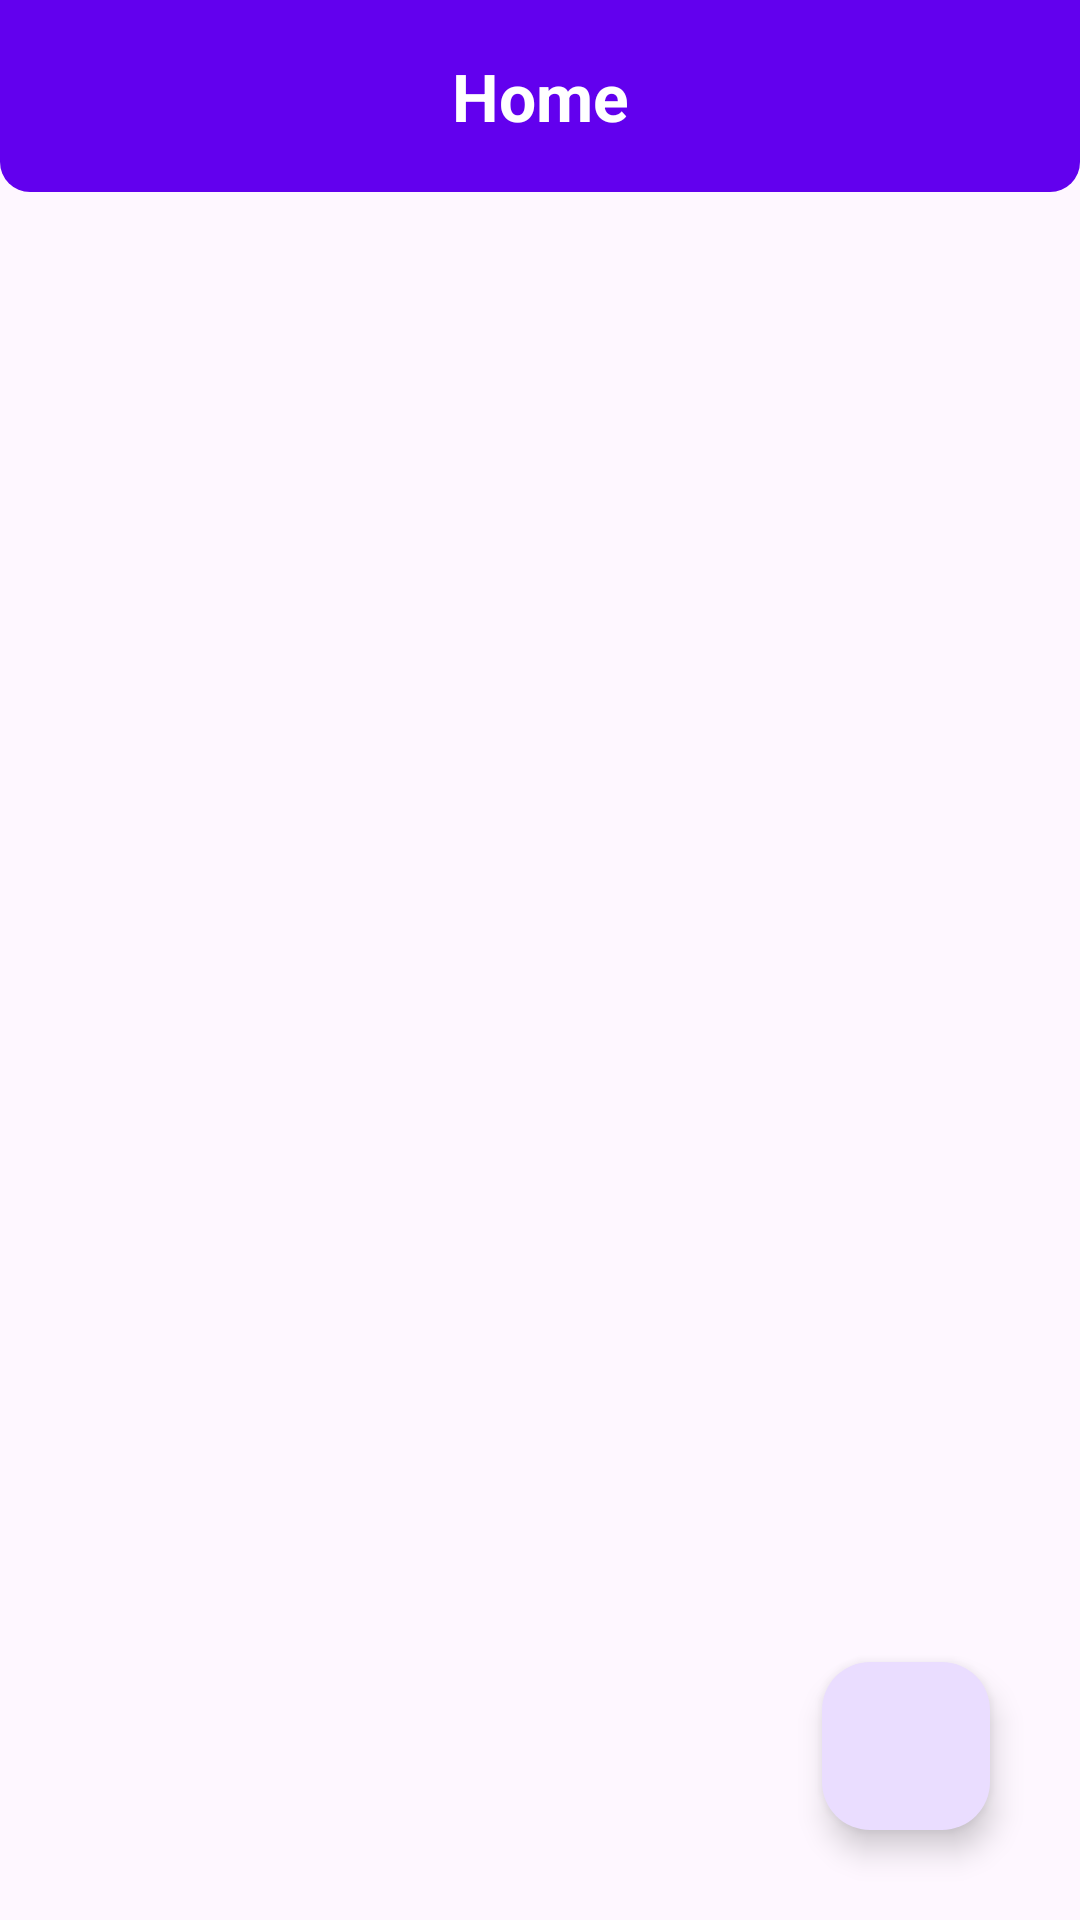

Reconstruct the res/layout file that produces this screen, plus the resources it refers to.
<!-- AndroidManifest.xml: application theme Theme.AdaVerse -->
<!-- res/layout/activity_home.xml -->
<?xml version="1.0" encoding="utf-8"?>
<androidx.constraintlayout.widget.ConstraintLayout xmlns:android="http://schemas.android.com/apk/res/android"
    xmlns:app="http://schemas.android.com/apk/res-auto"
    xmlns:tools="http://schemas.android.com/tools"
    android:layout_width="match_parent"
    android:layout_height="match_parent"
    tools:context=".HomeActivity">

    <androidx.constraintlayout.widget.ConstraintLayout
        android:id="@+id/toolbarRl"
        android:layout_width="match_parent"
        android:layout_height="?actionBarSize"
        app:layout_constraintStart_toStartOf="parent"
        app:layout_constraintEnd_toEndOf="parent"
        app:layout_constraintTop_toTopOf="parent"
        android:background="@drawable/shape_toolbar2">

        <androidx.appcompat.widget.AppCompatImageButton
            android:id="@+id/backBtn"
            android:layout_width="wrap_content"
            android:layout_height="wrap_content"
            app:layout_constraintTop_toTopOf="parent"
            app:layout_constraintBottom_toBottomOf="parent"
            app:layout_constraintStart_toStartOf="parent"
            android:layout_marginStart="5dp"
            android:layout_marginEnd="5dp"
            android:background="@android:color/transparent"
            android:padding="5dp"
            android:src="@drawable/ic_back_white" />

        <androidx.appcompat.widget.AppCompatTextView
            android:layout_width="wrap_content"
            android:layout_height="wrap_content"
            android:text="Home"
            android:textColor="@color/white"
            app:layout_constraintStart_toStartOf="parent"
            app:layout_constraintTop_toTopOf="parent"
            app:layout_constraintBottom_toBottomOf="parent"
            app:layout_constraintEnd_toEndOf="parent"
            android:textSize="22dp"
            android:textStyle="bold"/>


    </androidx.constraintlayout.widget.ConstraintLayout>

    <androidx.recyclerview.widget.RecyclerView
        android:id="@+id/recyclerView"
        android:layout_width="match_parent"
        android:layout_height="0dp"
        app:layout_constraintStart_toStartOf="parent"
        app:layout_constraintEnd_toEndOf="parent"
        app:layout_constraintTop_toBottomOf="@+id/toolbarRl"
        app:layout_constraintBottom_toBottomOf="parent"
        tools:listitem="@layout/item_genre"
        app:layoutManager="androidx.recyclerview.widget.LinearLayoutManager" />

    <com.google.android.material.floatingactionbutton.FloatingActionButton
        android:id="@+id/searchGenre"
        android:layout_width="wrap_content"
        android:src="@drawable/ic_search_white"
        android:layout_height="wrap_content"
        app:layout_constraintEnd_toEndOf="parent"
        app:layout_constraintBottom_toBottomOf="parent"
        android:layout_marginBottom="30dp"
        android:layout_marginEnd="30dp"/>

</androidx.constraintlayout.widget.ConstraintLayout>
<!-- res/layout/item_genre.xml (included above) -->
<?xml version="1.0" encoding="utf-8"?>
<androidx.cardview.widget.CardView xmlns:android="http://schemas.android.com/apk/res/android"
    xmlns:app="http://schemas.android.com/apk/res-auto"
    android:layout_width="match_parent"
    android:layout_height="wrap_content"
    android:layout_margin="6dp"
    android:orientation="horizontal">

    <androidx.constraintlayout.widget.ConstraintLayout
        android:layout_width="match_parent"
        android:layout_height="wrap_content">
        <androidx.appcompat.widget.AppCompatImageView
            android:id="@+id/image"
            android:layout_width="match_parent"
            android:layout_height="200dp"
            app:layout_constraintTop_toTopOf="parent"
            app:layout_constraintStart_toStartOf="parent"
            app:layout_constraintEnd_toEndOf="parent"/>
        <androidx.appcompat.widget.AppCompatTextView
            android:id="@+id/title"
            android:layout_width="wrap_content"
            android:layout_height="match_parent"
            app:layout_constraintTop_toBottomOf="@+id/image"
            app:layout_constraintStart_toStartOf="parent"
            android:text="Title"
            android:textSize="16sp"
            android:layout_marginStart="10dp"/>

        <androidx.appcompat.widget.AppCompatTextView
            android:id="@+id/rating"
            android:layout_width="wrap_content"
            android:layout_height="wrap_content"
            app:layout_constraintStart_toEndOf="@+id/title"
            app:layout_constraintEnd_toStartOf="@+id/year"
            android:layout_marginStart="10dp"
            app:layout_constraintTop_toTopOf="@+id/title"
            android:text="Rating"
            android:textSize="16sp"
            />
        <androidx.appcompat.widget.AppCompatTextView
            android:id="@+id/year"
            android:layout_width="wrap_content"
            android:layout_height="wrap_content"

            android:layout_marginEnd="10dp"
            app:layout_constraintTop_toTopOf="@+id/title"
            android:text="Year"
            app:layout_constraintEnd_toEndOf="parent"
            android:textSize="16sp"
            />
    </androidx.constraintlayout.widget.ConstraintLayout>

</androidx.cardview.widget.CardView>
<!-- resources referenced by this layout -->
<resources>
  <color name="white">#FFFFFFFF</color>
  <!-- drawable shape_toolbar2 (drawable) -->
  <?xml version="1.0" encoding="utf-8"?>
  <shape xmlns:android="http://schemas.android.com/apk/res/android"
      android:shape="rectangle">
  
      <corners android:bottomLeftRadius="10dp"
          android:bottomRightRadius="10dp"/>
  
      <solid android:color="@color/purple_500"/>
  
  </shape>
  <style name="Theme.AdaVerse" parent="Base.Theme.AdaVerse" />
  <color name="purple_500">#FF6200EE</color>
  <style name="Base.Theme.AdaVerse" parent="Theme.Material3.Light.NoActionBar">
          
          
      </style>
</resources>
